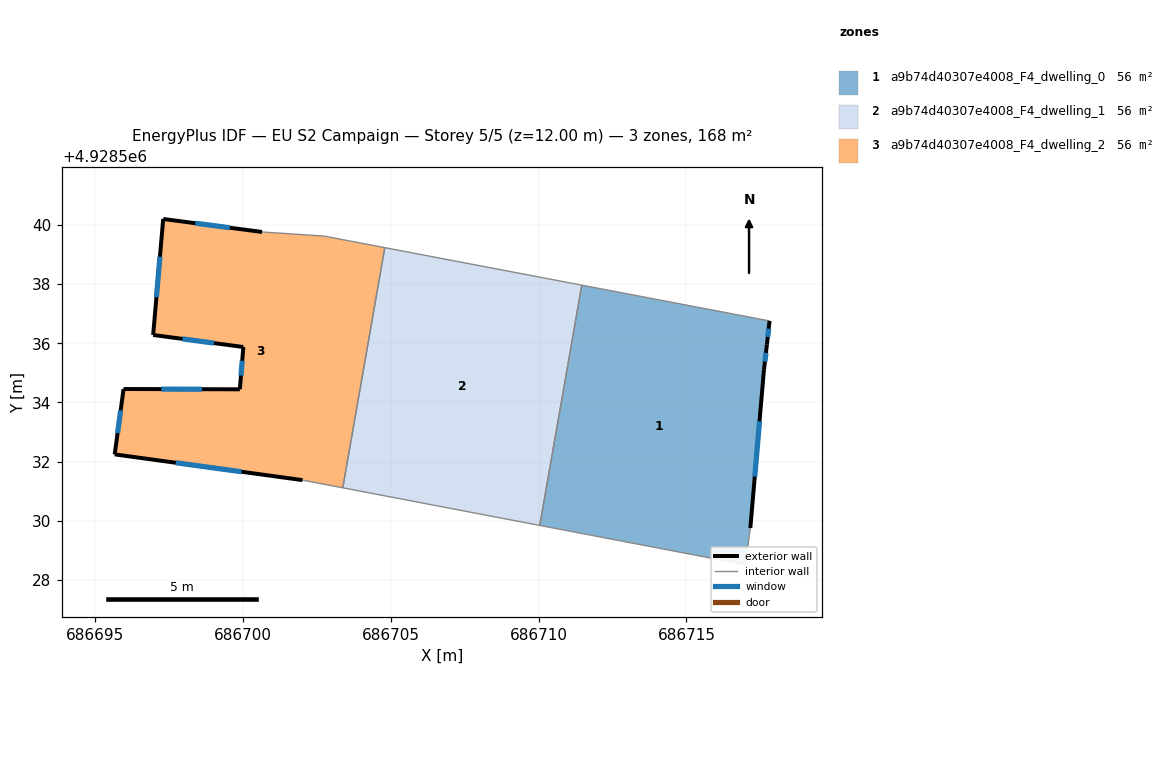
=== STOREY PLAN SPEC (per zone: floor XY polygon, exterior-wall plan segments, windows/doors) ===
zone 1: a9b74d40307e4008_F4_dwelling_0  (55.9 m²)
  floor: (686716.99, 4928528.52) (686717.16, 4928529.76) (686717.62, 4928535.11) (686717.72, 4928535.96) (686717.81, 4928536.76) (686711.46, 4928537.97) (686710.04, 4928529.84)
  exterior wall: (686717.62, 4928535.11) – (686717.16, 4928529.76)  [5.4 m]
    window: (686717.47, 4928533.37) – (686717.31, 4928531.50)  [2.0 m²]
  exterior wall: (686717.81, 4928536.76) – (686717.72, 4928535.96)  [0.8 m]
    window: (686717.78, 4928536.50) – (686717.75, 4928536.22)  [0.3 m²]
  exterior wall: (686717.72, 4928535.96) – (686717.62, 4928535.11)  [0.9 m]
    window: (686717.69, 4928535.68) – (686717.65, 4928535.38)  [0.3 m²]
  interior walls: 4
zone 2: a9b74d40307e4008_F4_dwelling_1  (55.9 m²)
  floor: (686710.04, 4928529.84) (686711.46, 4928537.97) (686704.80, 4928539.24) (686703.38, 4928531.12)
  interior walls: 4
zone 3: a9b74d40307e4008_F4_dwelling_2  (55.9 m²)
  floor: (686703.38, 4928531.12) (686704.80, 4928539.24) (686702.75, 4928539.63) (686700.65, 4928539.77) (686697.31, 4928540.20) (686696.97, 4928536.28) (686700.02, 4928535.88) (686699.90, 4928534.45) (686695.97, 4928534.46) (686695.67, 4928532.25) (686702.02, 4928531.38)
  exterior wall: (686699.90, 4928534.45) – (686700.02, 4928535.88)  [1.4 m]
    window: (686699.94, 4928534.91) – (686699.98, 4928535.41)  [0.5 m²]
  exterior wall: (686700.02, 4928535.88) – (686696.97, 4928536.28)  [3.1 m]
    window: (686699.03, 4928536.01) – (686697.96, 4928536.15)  [1.1 m²]
  exterior wall: (686696.97, 4928536.28) – (686697.31, 4928540.20)  [3.9 m]
    window: (686697.08, 4928537.56) – (686697.20, 4928538.93)  [1.4 m²]
  exterior wall: (686697.31, 4928540.20) – (686700.65, 4928539.77)  [3.4 m]
    window: (686698.40, 4928540.06) – (686699.56, 4928539.91)  [1.2 m²]
  exterior wall: (686702.02, 4928531.38) – (686695.67, 4928532.25)  [6.4 m]
    window: (686699.95, 4928531.66) – (686697.73, 4928531.96)  [2.3 m²]
  exterior wall: (686695.67, 4928532.25) – (686695.97, 4928534.46)  [2.2 m]
    window: (686695.77, 4928532.96) – (686695.87, 4928533.74)  [0.8 m²]
  exterior wall: (686695.97, 4928534.46) – (686699.90, 4928534.45)  [3.9 m]
    window: (686697.25, 4928534.45) – (686698.62, 4928534.45)  [1.4 m²]
  interior walls: 4

=== DERIVED (storey summary) ===
Building: EU S2 Campaign
Storey: 5 of 5  (floor level z = 12.00 m)
Storey gross floor area: 167.7 m²
Zones on this storey: 3
  - a9b74d40307e4008_F4_dwelling_0: floor 55.9 m²; exterior wall 7.0 m (21.1 m²); 3 window(s) 2.6 m²; WWR 12.2%
  - a9b74d40307e4008_F4_dwelling_1: floor 55.9 m²
  - a9b74d40307e4008_F4_dwelling_2: floor 55.9 m²; exterior wall 24.4 m (73.2 m²); 7 window(s) 8.9 m²; WWR 12.2%
Zone adjacency (shared interzone walls):
  - a9b74d40307e4008_F4_dwelling_0 ↔ a9b74d40307e4008_F4_dwelling_1
  - a9b74d40307e4008_F4_dwelling_1 ↔ a9b74d40307e4008_F4_dwelling_2